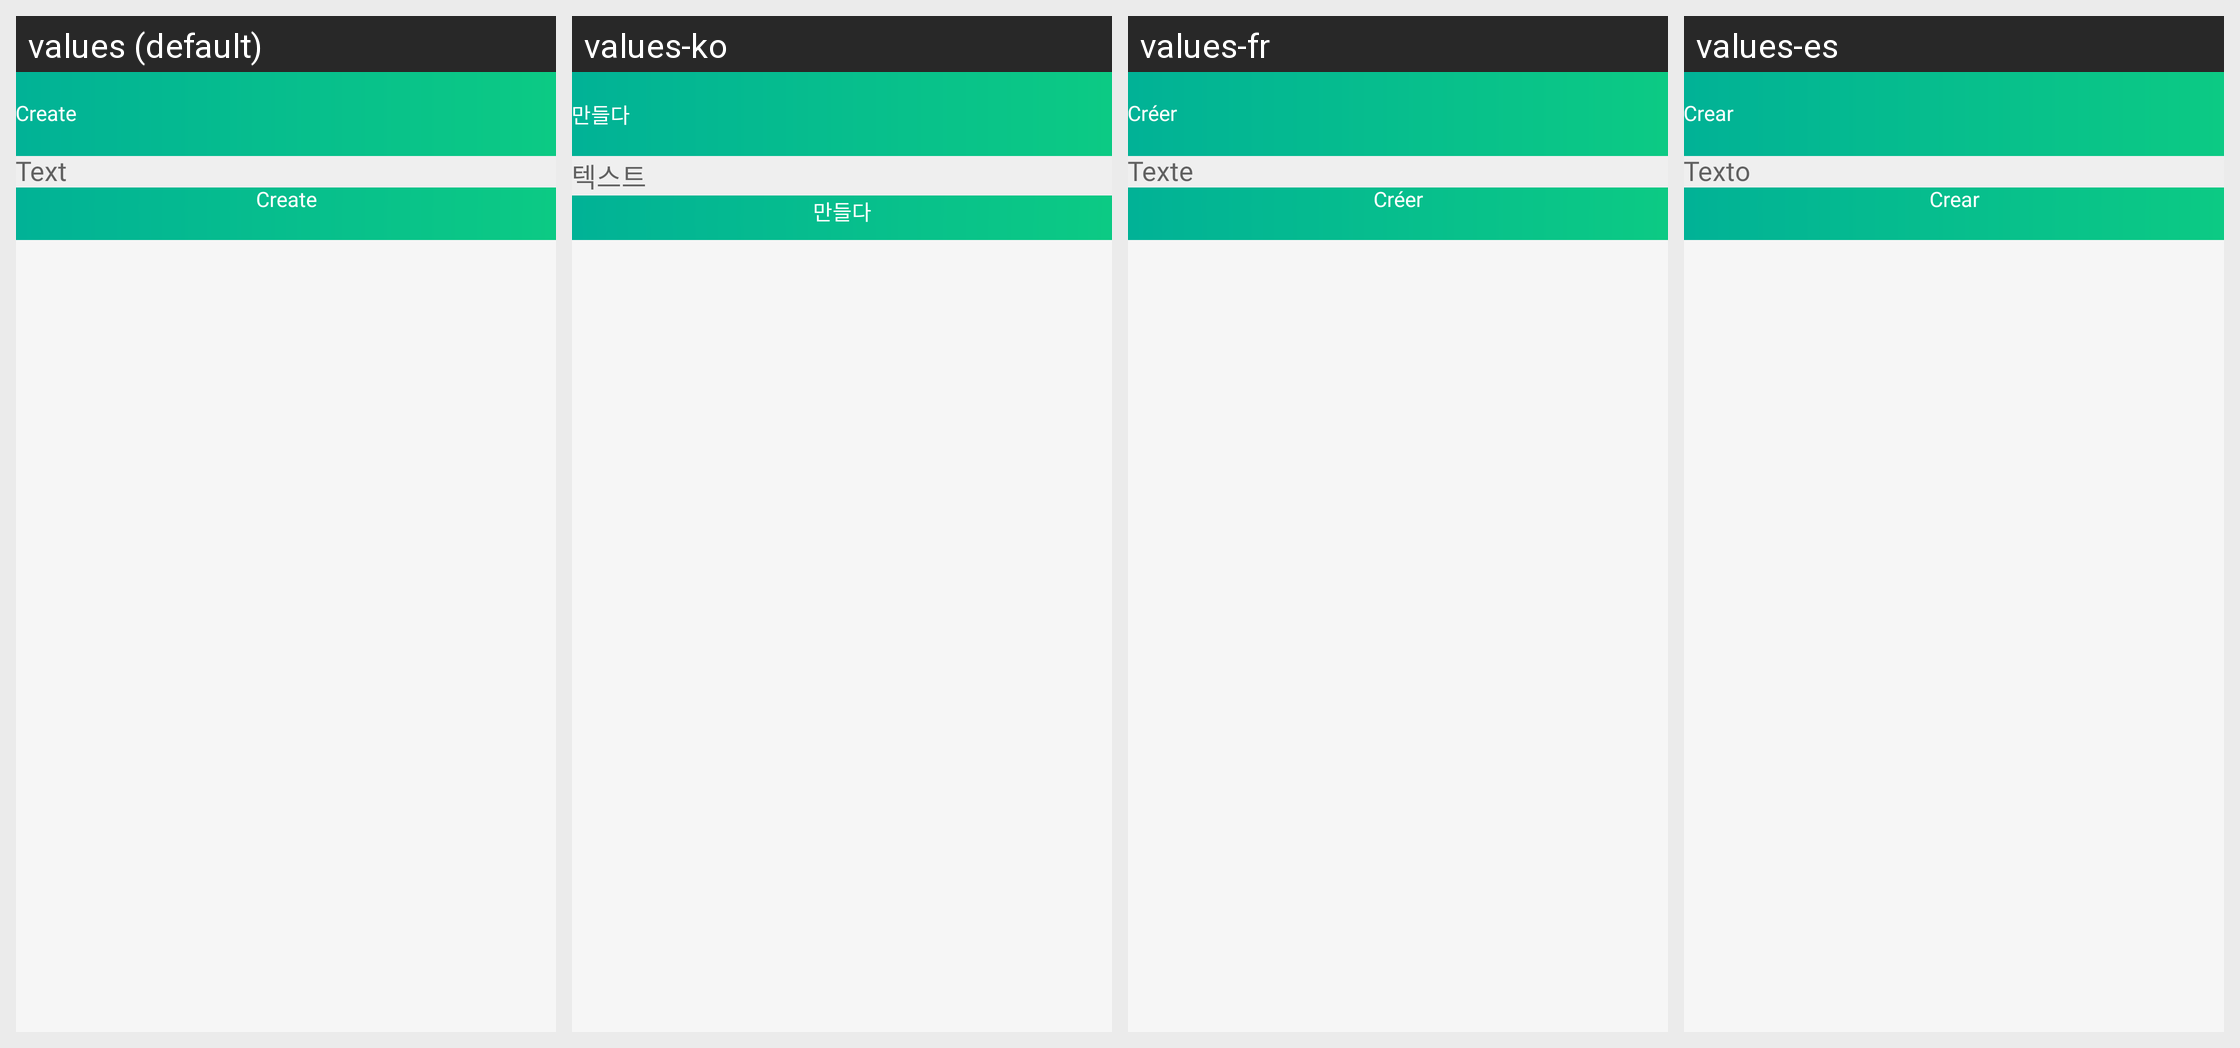

The Android screen above is rendered under several locales of the same app. Produce the string resources it draws, with the default and per-locale values.
Android screen res/layout/activity_create_barcode_input.xml rendered under 4 locales, left to right: values (default), values-ko, values-fr, values-es. Device: Nexus 5 (rendered at 1080×1920; each locale shown at half size, 540×960, under a caption strip naming it); theme GreenTheme.
Other locales in the repository, not shown: values-de, values-it, values-pt.
Strings drawn on this screen, with the default value and each locale's value (text and hints the layout hard-codes, and strings that could not be matched under every locale, appear in the picture but are not listed):

create
  values: Create
  values-ko: 만들다
  values-fr: Créer
  values-es: Crear

text
  values: Text
  values-ko: 텍스트
  values-fr: Texte
  values-es: Texto
